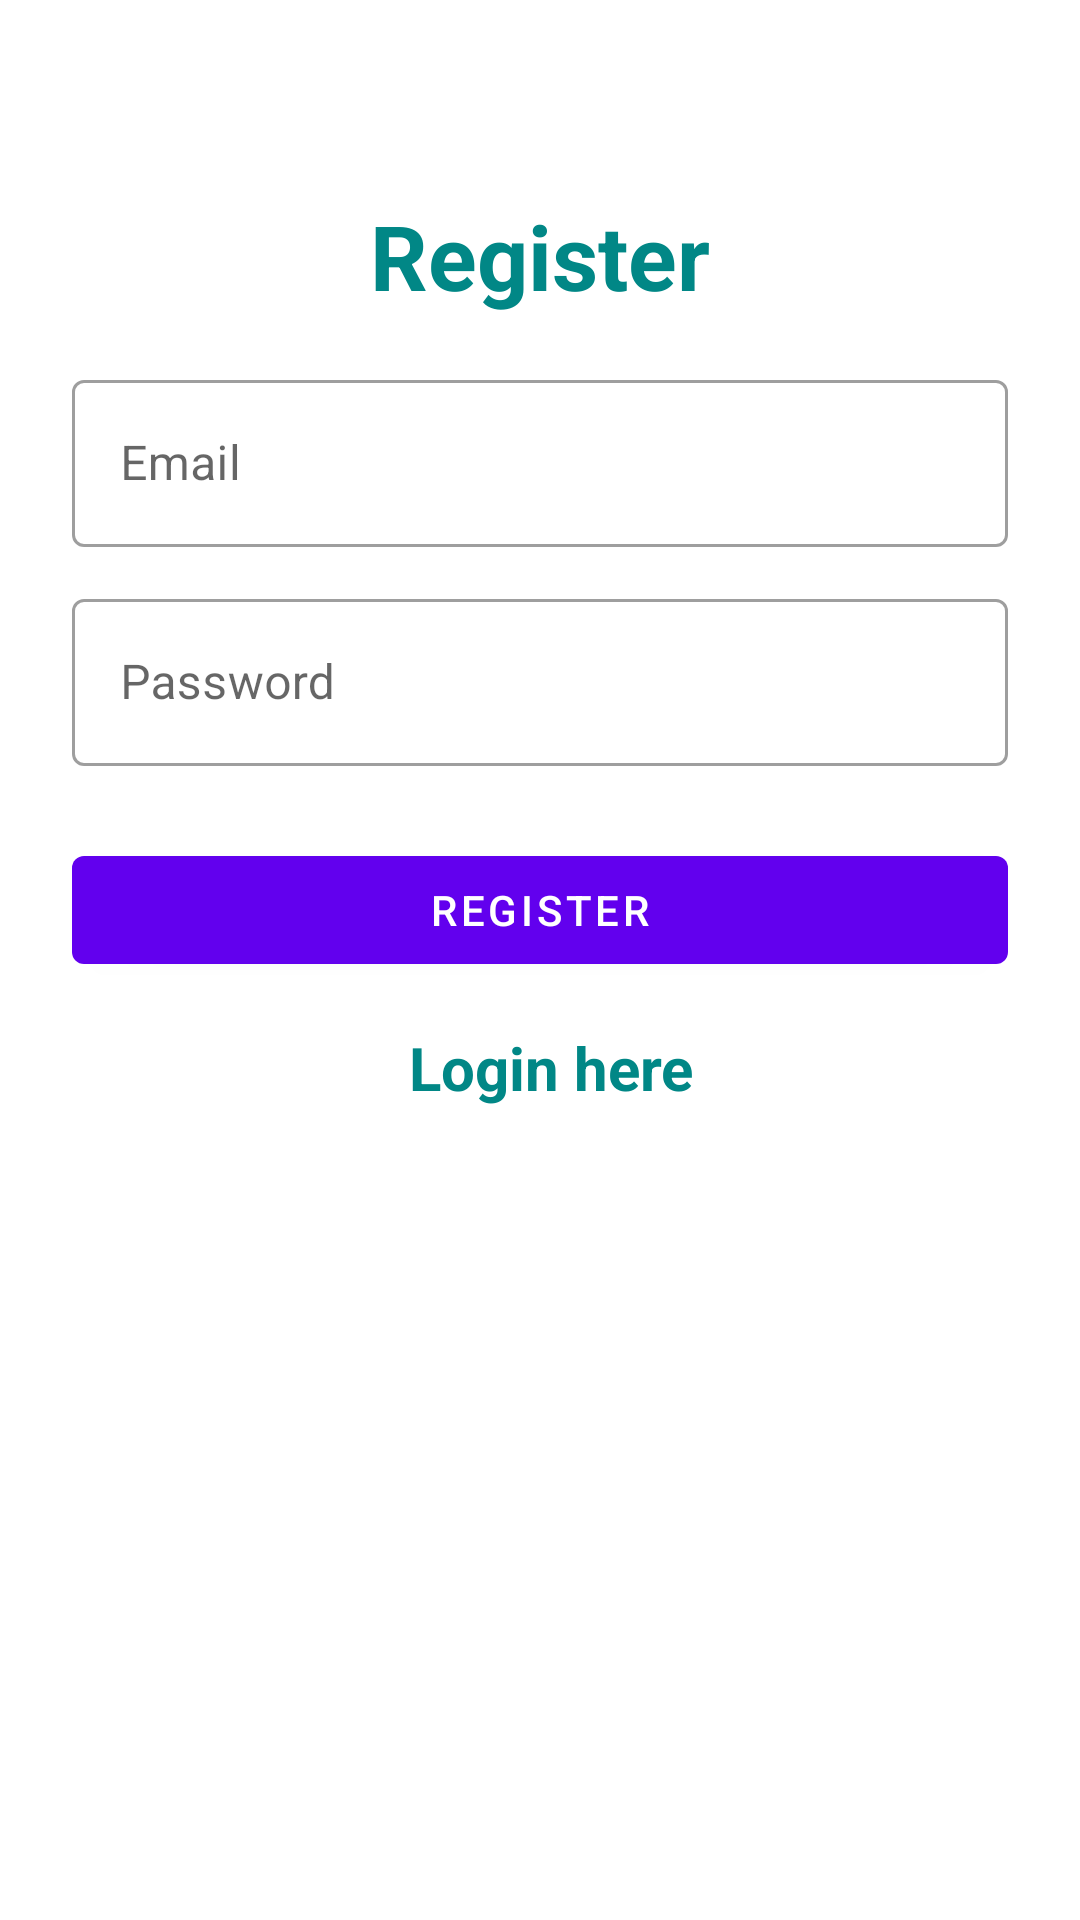

The Android layout XML behind this screen, and the referenced resources:
<!-- AndroidManifest.xml: application theme Theme.FirbaseAuthApp -->
<!-- res/layout/activity_resigter.xml -->
<?xml version="1.0" encoding="utf-8"?>
<LinearLayout xmlns:android="http://schemas.android.com/apk/res/android"
    xmlns:app="http://schemas.android.com/apk/res-auto"
    xmlns:tools="http://schemas.android.com/tools"
    android:layout_width="match_parent"
    android:layout_height="match_parent"
    android:orientation="vertical"
    android:padding="24dp"
    tools:context=".RegisterActivity">


    <LinearLayout
        android:layout_width="match_parent"
        android:layout_height="match_parent"
        android:orientation="vertical"
        android:layout_gravity="center"
        android:layout_marginTop="25dp">

        <TextView
            android:layout_width="match_parent"
            android:layout_height="wrap_content"
            android:text="Register"
            android:textSize="30sp"
            android:textStyle="bold"
            android:textColor="@color/teal_700"
            android:gravity="center_horizontal"
            android:layout_marginVertical="16dp"/>


        <com.google.android.material.textfield.TextInputLayout
            android:layout_width="match_parent"
            style="@style/Widget.MaterialComponents.TextInputLayout.OutlinedBox"
            android:layout_height="wrap_content">

            <com.google.android.material.textfield.TextInputEditText
                android:id="@+id/etRegEmail"
                android:layout_width="match_parent"
                android:layout_height="wrap_content"
                android:hint="Email"
                android:inputType="textEmailAddress"/>
        </com.google.android.material.textfield.TextInputLayout>


        <com.google.android.material.textfield.TextInputLayout
            android:layout_width="match_parent"
            style="@style/Widget.MaterialComponents.TextInputLayout.OutlinedBox"
            android:layout_height="wrap_content"
            android:layout_marginTop="12dp">

            <com.google.android.material.textfield.TextInputEditText
                android:id="@+id/etRegPass"
                android:layout_width="match_parent"
                android:layout_height="wrap_content"
                android:hint="Password"
                android:inputType="textPassword"/>
        </com.google.android.material.textfield.TextInputLayout>

        <com.google.android.material.button.MaterialButton
            android:id="@+id/btnRegister"
            android:layout_width="match_parent"
            android:layout_height="wrap_content"
            android:layout_marginTop="24dp"
            android:text="Register"/>

        <LinearLayout
            android:layout_width="match_parent"
            android:layout_height="wrap_content"
            android:layout_marginTop="15dp"
            android:gravity="center"
            android:orientation="horizontal">

            <TextView
                android:id="@+id/tvLoginHere"
                android:layout_width="wrap_content"
                android:layout_height="wrap_content"
                android:layout_marginLeft="8dp"
                android:text="Login here"
                android:gravity="center"
                android:textColor="@color/teal_700"
                android:textStyle="bold"
                android:textSize="20sp"/>

        </LinearLayout>

    </LinearLayout>

</LinearLayout>
<!-- resources referenced by this layout -->
<resources>
  <style name="Theme.FirbaseAuthApp" parent="Theme.MaterialComponents.DayNight.DarkActionBar">
          
          <item name="colorPrimary">@color/purple_500</item>
          <item name="colorPrimaryVariant">@color/purple_700</item>
          <item name="colorOnPrimary">@color/white</item>
          
          <item name="colorSecondary">@color/teal_200</item>
          <item name="colorSecondaryVariant">@color/teal_700</item>
          <item name="colorOnSecondary">@color/black</item>
          
          <item name="android:statusBarColor" tools:targetApi="l">?attr/colorPrimaryVariant</item>
          
      </style>
  <!-- not gathered from this repository: default colours our renderer supplied (Android Studio template values) -->
  <color name="purple_500">#FF6200EE</color>
  <color name="purple_700">#FF3700B3</color>
  <color name="teal_200">#FF03DAC5</color>
  <color name="teal_700">#FF018786</color>
  <color name="black">#FF000000</color>
  <color name="white">#FFFFFFFF</color>
</resources>
